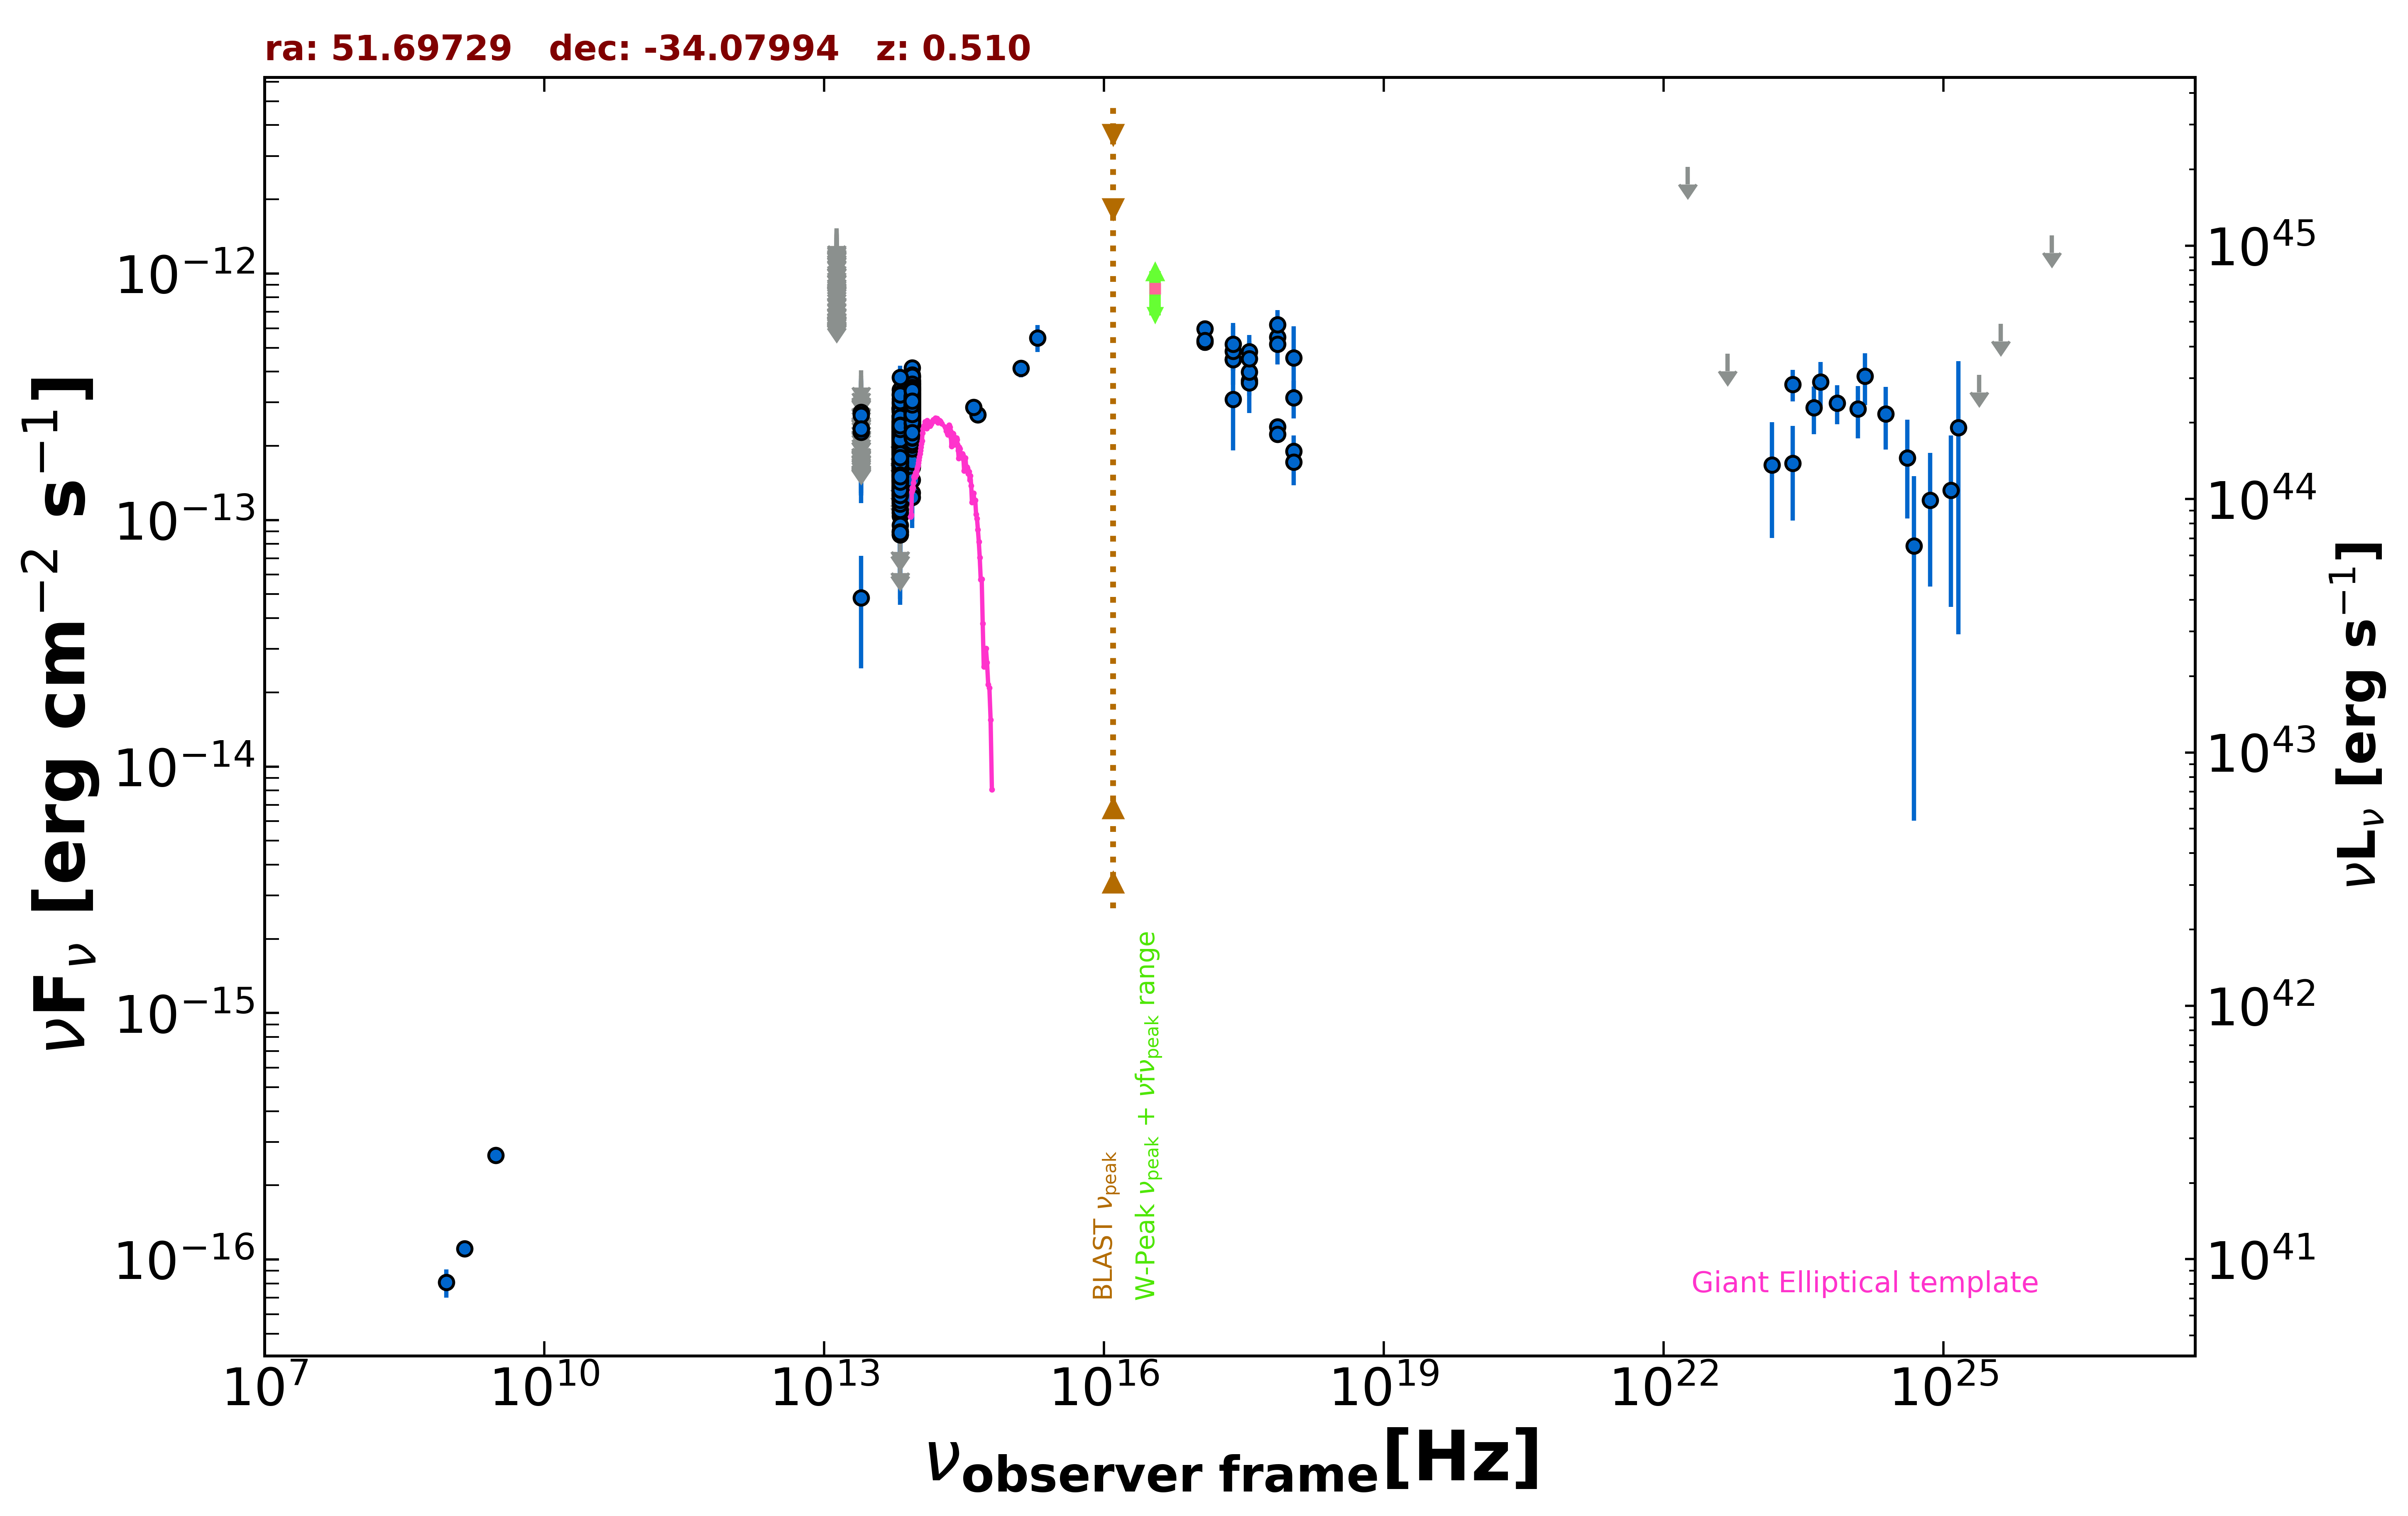

Source data for this figure (header and first rows):
freq., flux, err_flux, MJD_start, MJD_end, flag, catalog, reference
1.400e+09, 1.106e-16, 7.000e-18, 55000, 55000, , NVSS, Condon et al. 1998  AJ  115  1693
8.870e+08, 8.072e-17, 1.064e-17, 55000, 55000, , RACS, Hale et al. 2021  PASA  38  e058
3.000e+09, 2.648e-16, 8.000e-18, 55000, 55000, , VLASSQL, Gordon et al. 2021  ApJS  255  30
2.418e+17, 3.085e-13, 1.169e-13, 55000, 55000, , RASS, Boller et al. 2016  A&A  103  1
2.418e+17, 4.476e-13, 3.780e-14, 58073, 58090, , 1OUSX, Giommi et al. in preparation
1.209e+17, 5.273e-13, 4.090e-14, 58073, 58090, , 1OUSX, Giommi et al. in preparation
3.627e+17, 3.678e-13, 3.470e-14, 58073, 58090, , 1OUSX, Giommi et al. in preparation
7.253e+17, 2.394e-13, 1.340e-14, 58073, 58090, , 1OUSX, Giommi et al. in preparation
1.088e+18, 1.903e-13, 3.020e-14, 58073, 58090, , 1OUSX, Giommi et al. in preparation
7.253e+17, 5.524e-13, 3.285e-14, 55000, 55000, , 2SXPS, Evans et al. 2020  ApJS  247  54
1.209e+17, 5.964e-13, 4.895e-14, 55000, 55000, , 2SXPS, Evans et al. 2020  ApJS  247  54
3.627e+17, 4.824e-13, 4.905e-14, 55000, 55000, , 2SXPS, Evans et al. 2020  ApJS  247  54
1.088e+18, 3.131e-13, 5.435e-14, 55000, 55000, , 2SXPS, Evans et al. 2020  ApJS  247  54
8.817e+13, 2.919e-13, 2.200e-15, 55000, 55000, , UNWISE, Schlafly et al. 2019  ApJS  240  30
6.517e+13, 1.908e-13, 3.000e-15, 55000, 55000, , UNWISE, Schlafly et al. 2019  ApJS  240  30
8.817e+13, 2.670e-13, 7.350e-15, 55000, 55000, , WISE, Wright et al. 2010  AJ  140  1868
6.517e+13, 1.760e-13, 6.600e-15, 55000, 55000, , WISE, Wright et al. 2010  AJ  140  1868
2.498e+13, 4.830e-14, 2.323e-14, 55000, 55000, , WISE, Wright et al. 2010  AJ  140  1868
1.363e+13, 2.216e-13, 9.250e-14, 55000, 55000, , WISE, Wright et al. 2010  AJ  140  1868
8.817e+13, 3.076e-13, 2.465e-14, 56681, 56681, , NEOWISE, Mainzer et al. 2014  ApJ  792  30
6.517e+13, 2.581e-13, 4.085e-14, 56681, 56681, , NEOWISE, Mainzer et al. 2014  ApJ  792  30
8.817e+13, 2.775e-13, 2.405e-14, 56681, 56681, , NEOWISE, Mainzer et al. 2014  ApJ  792  30
6.517e+13, 1.411e-13, 3.520e-14, 56681, 56681, , NEOWISE, Mainzer et al. 2014  ApJ  792  30
8.817e+13, 3.278e-13, 2.510e-14, 56681, 56681, , NEOWISE, Mainzer et al. 2014  ApJ  792  30
6.517e+13, 1.960e-13, 4.865e-14, 56681, 56681, , NEOWISE, Mainzer et al. 2014  ApJ  792  30
8.817e+13, 2.824e-13, 2.605e-14, 56681, 56681, , NEOWISE, Mainzer et al. 2014  ApJ  792  30
6.517e+13, 1.040e-13, 3.112e-14, 56681, 56681, , NEOWISE, Mainzer et al. 2014  ApJ  792  30
8.817e+13, 2.850e-13, 2.365e-14, 56681, 56681, , NEOWISE, Mainzer et al. 2014  ApJ  792  30
6.517e+13, 2.378e-13, 3.605e-14, 56681, 56681, , NEOWISE, Mainzer et al. 2014  ApJ  792  30
8.817e+13, 3.474e-13, 2.470e-14, 56681, 56681, , NEOWISE, Mainzer et al. 2014  ApJ  792  30
6.517e+13, 1.969e-13, 3.465e-14, 56681, 56681, , NEOWISE, Mainzer et al. 2014  ApJ  792  30
8.817e+13, 2.790e-13, 2.420e-14, 56681, 56681, , NEOWISE, Mainzer et al. 2014  ApJ  792  30
6.517e+13, 1.969e-13, 4.055e-14, 56681, 56681, , NEOWISE, Mainzer et al. 2014  ApJ  792  30
8.817e+13, 2.386e-13, 2.755e-14, 56681, 56681, , NEOWISE, Mainzer et al. 2014  ApJ  792  30
6.517e+13, 2.838e-13, 4.650e-14, 56681, 56681, , NEOWISE, Mainzer et al. 2014  ApJ  792  30
8.817e+13, 3.373e-13, 2.430e-14, 56680, 56680, , NEOWISE, Mainzer et al. 2014  ApJ  792  30
6.517e+13, 2.011e-13, 3.760e-14, 56680, 56680, , NEOWISE, Mainzer et al. 2014  ApJ  792  30
8.817e+13, 2.214e-13, 2.880e-14, 56681, 56681, , NEOWISE, Mainzer et al. 2014  ApJ  792  30
6.517e+13, 2.509e-13, 4.695e-14, 56681, 56681, , NEOWISE, Mainzer et al. 2014  ApJ  792  30
8.817e+13, 3.062e-13, 2.680e-14, 56680, 56680, , NEOWISE, Mainzer et al. 2014  ApJ  792  30
6.517e+13, 1.466e-13, 4.920e-14, 56680, 56680, , NEOWISE, Mainzer et al. 2014  ApJ  792  30
8.817e+13, 3.094e-13, 2.935e-14, 56681, 56681, , NEOWISE, Mainzer et al. 2014  ApJ  792  30
6.517e+13, 2.849e-13, 3.445e-14, 56681, 56681, , NEOWISE, Mainzer et al. 2014  ApJ  792  30
8.817e+13, 3.513e-13, 3.205e-14, 56680, 56680, , NEOWISE, Mainzer et al. 2014  ApJ  792  30
6.517e+13, 2.007e-13, 4.210e-14, 56680, 56680, , NEOWISE, Mainzer et al. 2014  ApJ  792  30
8.817e+13, 3.116e-13, 2.500e-14, 56681, 56681, , NEOWISE, Mainzer et al. 2014  ApJ  792  30
6.517e+13, 2.836e-13, 3.800e-14, 56681, 56681, , NEOWISE, Mainzer et al. 2014  ApJ  792  30
8.817e+13, 3.641e-13, 3.260e-14, 56681, 56681, , NEOWISE, Mainzer et al. 2014  ApJ  792  30
6.517e+13, 8.384e-14, 0.000e+00, 56681, 56681, UL, NEOWISE, Mainzer et al. 2014  ApJ  792  30
8.817e+13, 2.684e-13, 2.325e-14, 56681, 56681, , NEOWISE, Mainzer et al. 2014  ApJ  792  30
6.517e+13, 1.894e-13, 3.440e-14, 56681, 56681, , NEOWISE, Mainzer et al. 2014  ApJ  792  30
8.817e+13, 3.031e-13, 3.025e-14, 57405, 57405, , NEOWISE, Mainzer et al. 2014  ApJ  792  30
6.517e+13, 1.886e-13, 4.220e-14, 57405, 57405, , NEOWISE, Mainzer et al. 2014  ApJ  792  30
8.817e+13, 3.398e-13, 2.475e-14, 57406, 57406, , NEOWISE, Mainzer et al. 2014  ApJ  792  30
6.517e+13, 1.946e-13, 3.405e-14, 57406, 57406, , NEOWISE, Mainzer et al. 2014  ApJ  792  30
8.817e+13, 3.131e-13, 2.455e-14, 57406, 57406, , NEOWISE, Mainzer et al. 2014  ApJ  792  30
6.517e+13, 2.309e-13, 3.050e-14, 57406, 57406, , NEOWISE, Mainzer et al. 2014  ApJ  792  30
8.817e+13, 3.015e-13, 3.060e-14, 57043, 57043, , NEOWISE, Mainzer et al. 2014  ApJ  792  30
6.517e+13, 1.171e-13, 5.103e-14, 57043, 57043, , NEOWISE, Mainzer et al. 2014  ApJ  792  30
8.817e+13, 3.221e-13, 2.255e-14, 57042, 57042, , NEOWISE, Mainzer et al. 2014  ApJ  792  30
... 986 more rows
